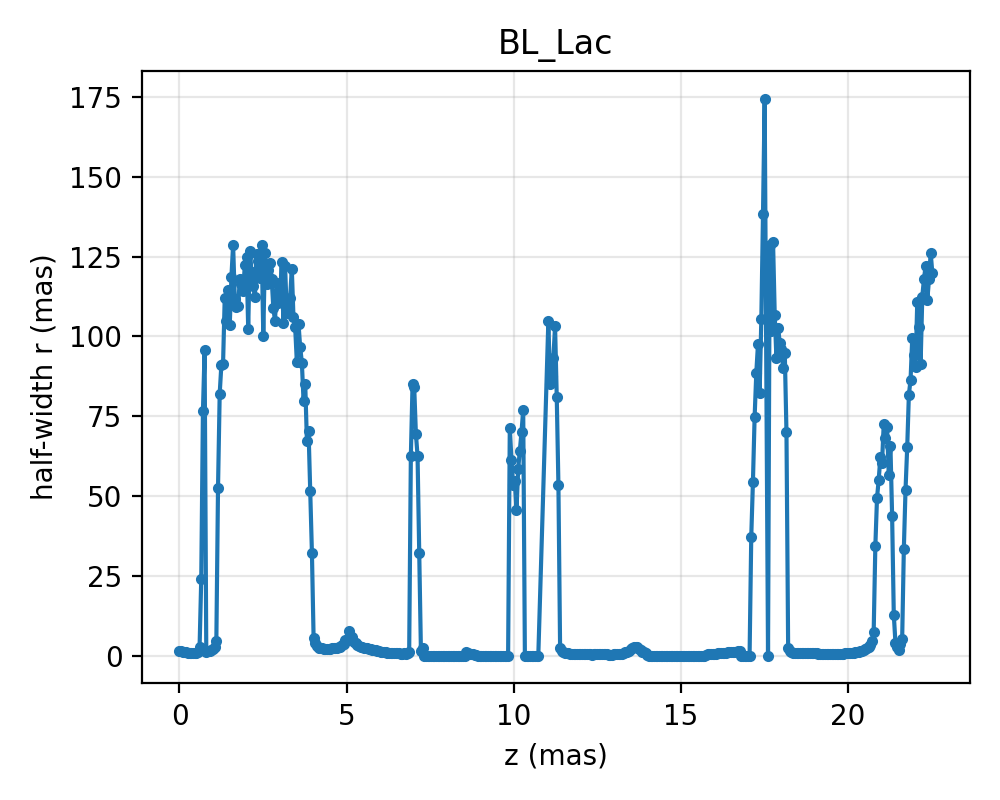

The table this chart was drawn from, first rows:
z, r_up_ref, r_down_ref
0.0, 1.432, 1.432
0.05018, 1.284, 1.284
0.1004, 1.184, 1.184
0.1505, 1.093, 1.093
0.2007, 1.022, 1.022
0.2509, 0.9566, 0.9566
0.3011, 0.8982, 0.8982
0.3513, 0.8492, 0.8492
0.4015, 0.8032, 0.8032
0.4516, 0.7625, 0.7625
0.5018, 0.7288, 0.7288
0.552, 1.007, 1.007
0.6022, 2.552, 2.552
0.6524, 24.12, 24.12
0.7026, 76.49, 76.49
0.7527, 95.63, 95.63
0.8029, 1.208, 1.208
0.8531, 1.331, 1.331
0.9033, 1.493, 1.493
0.9535, 1.715, 1.715
1.004, 2.031, 2.031
1.054, 2.631, 2.631
1.104, 4.566, 4.566
1.154, 52.53, 52.53
1.204, 82.06, 82.06
1.255, 91.08, 91.08
1.305, 91.32, 91.32
1.355, 112.1, 112.1
1.405, 104.7, 104.7
1.455, 114.5, 114.5
1.505, 103.6, 103.6
1.556, 118.7, 118.7
1.606, 128.7, 128.7
1.656, 111.7, 111.7
1.706, 109.3, 109.3
1.756, 109.6, 109.6
1.807, 117.9, 117.9
1.857, 116.3, 116.3
1.907, 114.3, 114.3
1.957, 122.4, 122.4
2.007, 125, 125
2.057, 102.3, 102.3
2.108, 126.8, 126.8
2.158, 120.3, 120.3
2.208, 115.7, 115.7
2.258, 112.5, 112.5
2.308, 125.8, 125.8
2.359, 123.5, 123.5
2.409, 118.3, 118.3
2.459, 128.7, 128.7
2.509, 100.2, 100.2
2.559, 126.2, 126.2
2.609, 116.5, 116.5
2.66, 120.7, 120.7
2.71, 123.1, 123.1
2.76, 118.1, 118.1
2.81, 108.8, 108.8
2.86, 105, 105
2.911, 116.7, 116.7
2.961, 110.5, 110.5
... 384 more rows
